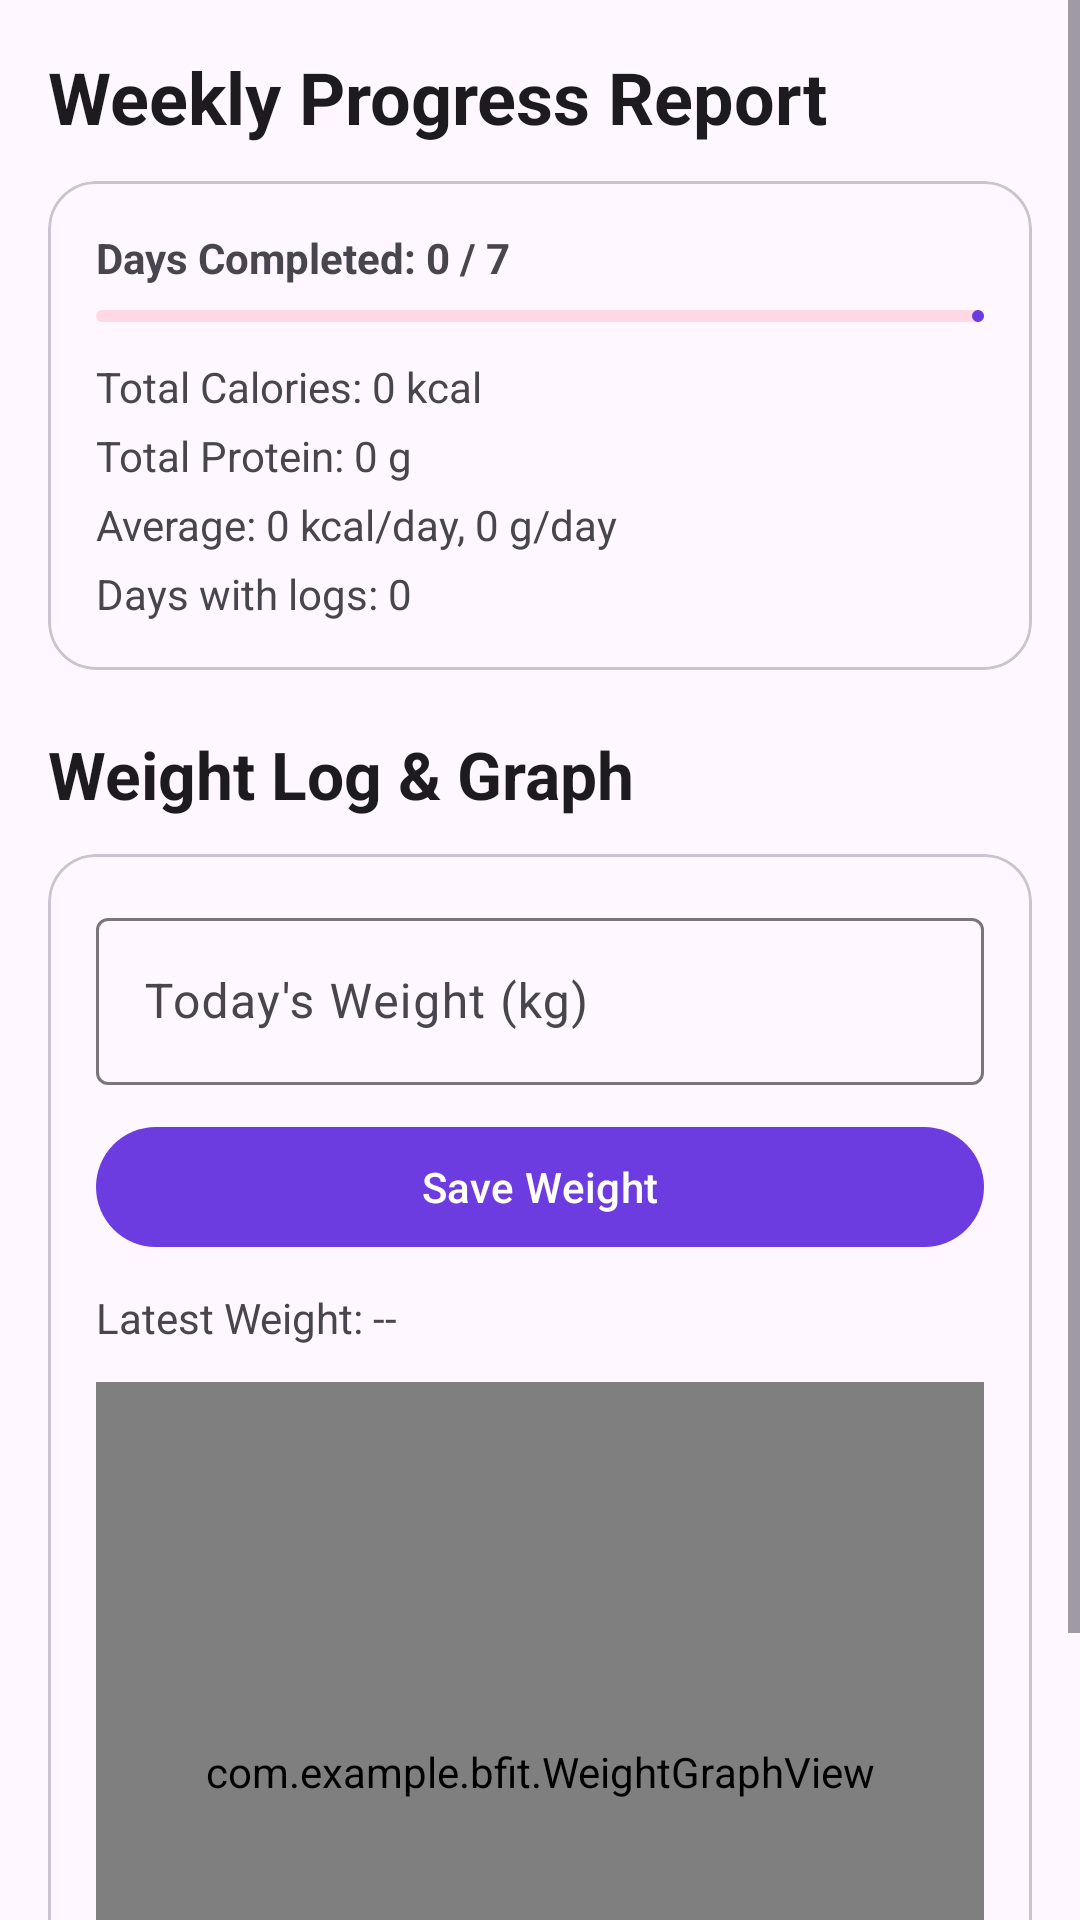

The Android layout XML behind this screen, and the referenced resources:
<!-- AndroidManifest.xml: application theme Theme.BFIT -->
<!-- res/layout/activity_progress.xml -->
<?xml version="1.0" encoding="utf-8"?>
<ScrollView xmlns:android="http://schemas.android.com/apk/res/android"
    xmlns:app="http://schemas.android.com/apk/res-auto"
    android:layout_width="match_parent"
    android:layout_height="match_parent"
    android:fillViewport="true">

    <LinearLayout
        android:layout_width="match_parent"
        android:layout_height="wrap_content"
        android:orientation="vertical"
        android:padding="16dp">

        <TextView
            android:layout_width="wrap_content"
            android:layout_height="wrap_content"
            android:text="Weekly Progress Report"
            android:textAppearance="?attr/textAppearanceHeadlineSmall"
            android:textStyle="bold" />

        <com.google.android.material.card.MaterialCardView
            android:layout_width="match_parent"
            android:layout_height="wrap_content"
            android:layout_marginTop="12dp"
            app:cardCornerRadius="16dp">

            <LinearLayout
                android:layout_width="match_parent"
                android:layout_height="wrap_content"
                android:orientation="vertical"
                android:padding="16dp">

                <TextView
                    android:id="@+id/completedDaysText"
                    android:layout_width="wrap_content"
                    android:layout_height="wrap_content"
                    android:text="Days Completed: 0 / 7"
                    android:textStyle="bold" />

                <com.google.android.material.progressindicator.LinearProgressIndicator
                    android:id="@+id/completedDaysProgress"
                    android:layout_width="match_parent"
                    android:layout_height="wrap_content"
                    android:layout_marginTop="8dp"
                    android:max="7"
                    android:progress="0" />

                <TextView
                    android:id="@+id/weeklyCaloriesText"
                    android:layout_width="wrap_content"
                    android:layout_height="wrap_content"
                    android:layout_marginTop="12dp"
                    android:text="Total Calories: 0 kcal" />

                <TextView
                    android:id="@+id/weeklyProteinText"
                    android:layout_width="wrap_content"
                    android:layout_height="wrap_content"
                    android:layout_marginTop="4dp"
                    android:text="Total Protein: 0 g" />

                <TextView
                    android:id="@+id/weeklyAverageText"
                    android:layout_width="wrap_content"
                    android:layout_height="wrap_content"
                    android:layout_marginTop="4dp"
                    android:text="Average: 0 kcal/day, 0 g/day" />

                <TextView
                    android:id="@+id/loggedDaysText"
                    android:layout_width="wrap_content"
                    android:layout_height="wrap_content"
                    android:layout_marginTop="4dp"
                    android:text="Days with logs: 0" />
            </LinearLayout>
        </com.google.android.material.card.MaterialCardView>

        <TextView
            android:layout_width="wrap_content"
            android:layout_height="wrap_content"
            android:layout_marginTop="20dp"
            android:text="Weight Log &amp; Graph"
            android:textAppearance="?attr/textAppearanceTitleLarge"
            android:textStyle="bold" />

        <com.google.android.material.card.MaterialCardView
            android:layout_width="match_parent"
            android:layout_height="wrap_content"
            android:layout_marginTop="12dp"
            app:cardCornerRadius="16dp">

            <LinearLayout
                android:layout_width="match_parent"
                android:layout_height="wrap_content"
                android:orientation="vertical"
                android:padding="16dp">

                <com.google.android.material.textfield.TextInputLayout
                    android:layout_width="match_parent"
                    android:layout_height="wrap_content"
                    android:hint="Today's Weight (kg)">

                    <com.google.android.material.textfield.TextInputEditText
                        android:id="@+id/weightInput"
                        android:layout_width="match_parent"
                        android:layout_height="wrap_content"
                        android:inputType="numberDecimal" />
                </com.google.android.material.textfield.TextInputLayout>

                <com.google.android.material.button.MaterialButton
                    android:id="@+id/saveWeightButton"
                    android:layout_width="match_parent"
                    android:layout_height="wrap_content"
                    android:layout_marginTop="10dp"
                    android:text="Save Weight" />

                <TextView
                    android:id="@+id/latestWeightText"
                    android:layout_width="wrap_content"
                    android:layout_height="wrap_content"
                    android:layout_marginTop="10dp"
                    android:text="Latest Weight: --" />

                <com.example.bfit.WeightGraphView
                    android:id="@+id/weightGraph"
                    android:layout_width="match_parent"
                    android:layout_height="260dp"
                    android:layout_marginTop="12dp"
                    android:background="@android:color/transparent" />
            </LinearLayout>
        </com.google.android.material.card.MaterialCardView>
    </LinearLayout>
</ScrollView>
<!-- resources referenced by this layout -->
<resources>
  <style name="Theme.BFIT" parent="Base.Theme.BFIT" />
  <style name="Base.Theme.BFIT" parent="Theme.Material3.DayNight.NoActionBar">
          
          <item name="colorPrimary">@color/bfit_primary</item>
          <item name="colorPrimaryContainer">@color/bfit_primary_container</item>
          <item name="colorSecondary">@color/bfit_secondary</item>
          <item name="colorSecondaryContainer">@color/bfit_secondary_container</item>
  
          
          <item name="android:windowAnimationStyle">@style/BFITWindowAnimations</item>
      </style>
  <color name="bfit_primary">#6C3CE0</color>
  <color name="bfit_primary_container">#EADDFF</color>
  <color name="bfit_secondary">#E91E63</color>
  <color name="bfit_secondary_container">#FFD8E4</color>
  <style name="BFITWindowAnimations" parent="@android:style/Animation.Activity">
          <item name="android:activityOpenEnterAnimation">@anim/slide_in_right</item>
          <item name="android:activityOpenExitAnimation">@anim/slide_out_left</item>
          <item name="android:activityCloseEnterAnimation">@anim/slide_in_left</item>
          <item name="android:activityCloseExitAnimation">@anim/slide_out_right</item>
      </style>
</resources>
